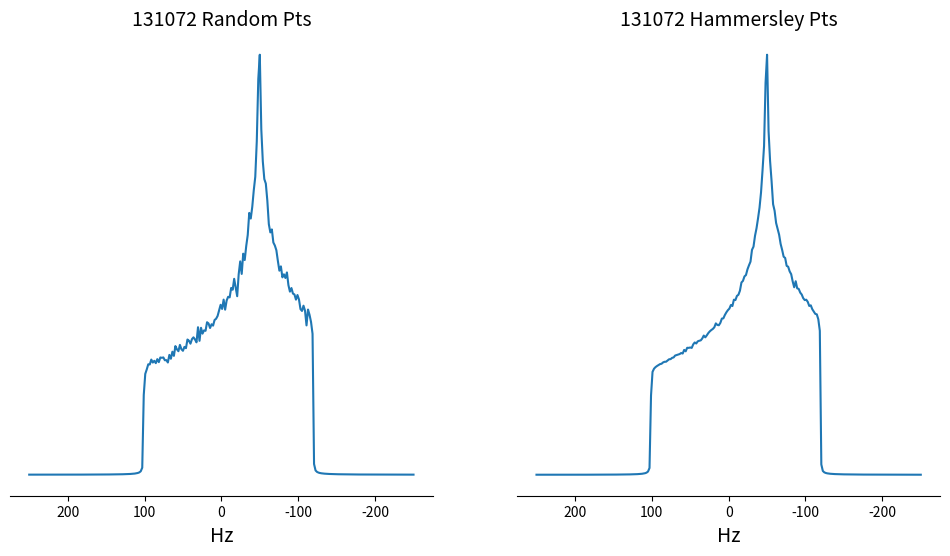

The matplotlib source for this figure:
"""
===========================
Hammersley vs Random
===========================

In this example we compare the tiling efficiency of just choosing random 
numbers for :math:`\\theta` and :math:`\\phi` tiling angles compared to using Hammersley Points
"""

import numpy as np
from scipy import fftpack
from matplotlib import pyplot as plt
import sys


def return_Hammersley_points_array( l, n, p):
    """
    l is the power of x to go out to p^m
    n is the maximun number of points
    p is the order of the Hammersley point, 1,2,3,4,... etc
    
    returns
    --------
    np.array of double
    
    """
    
    vvv = np.zeros(n)
    
    for m in range(n):
        m1=1*m
        if p == 1:
            vvv[m] =  m1/n
        else:        
            v = 0.0
           
            for j in range(l,-1,-1):
                num = m1//p**j
                
                if num > 0:
                    m1 -= num*p**j
                    v  += num / ( p ** (j+1) )
                    
            vvv[m]=v
                
    return(vvv)


def omega_cs( theta, phi, iso_cs=0.0, asymm_cs=100, eta_cs=1.0):
        
    return (iso_cs +0.5* asymm_cs*(3.0 * (np.cos(theta)**2) -1.0 - eta_cs*(np.sin(theta)**2)*np.cos( 2.0 * phi ))), np.sin(theta)

if __name__ == "__main__":
    
    # Define CSA powder pattern 
    
    # Principal components of the chemical shift shielding tensor
    
    s_zz = -120.0
    s_yy = -50.0
    s_xx =  100.0
    
    ncols = 256
    nrows = 256
    
    sw = 500.0
    dt = 1/sw
    time_axis = np.arange(ncols)*dt
    lb = 2.0
    axis_Hz = np.linspace( -sw/2., sw/2., ncols )
    
    # Check for Haeberlens convention
    
    iso_cs =(s_zz+s_yy+s_xx)/3.
    
    if abs(s_zz-iso_cs) >= abs(s_xx-iso_cs) and abs(s_xx-iso_cs) >= abs(s_yy-iso_cs):
        h_zz = s_zz
        h_yy = s_yy
        h_xx = s_xx
        
    elif abs(s_zz-iso_cs) < abs(s_xx-iso_cs) and abs(s_xx-iso_cs) >= abs(s_yy-iso_cs):
        h_zz = s_xx
        h_yy = s_yy
        h_xx = s_zz

    else:
        print("problem with assignment of cs tensors")
        sys.exit()
    
    asymm_cs = h_zz-iso_cs
    eta_cs   = (h_xx-h_yy)/(h_zz-iso_cs)
    
    # Calculate Hammersley Points and Powder pattern
    N_particles = 2**17
     
    theta = return_Hammersley_points_array(22, N_particles, 2) 
    phi   = return_Hammersley_points_array(22, N_particles, 3) 
    
    omega_ham, solid_angle_ham = omega_cs(theta*np.pi,2*np.pi*phi, eta_cs=eta_cs, iso_cs=iso_cs, asymm_cs=asymm_cs)
    
    # Calculate random Points 
    
    pts = np.random.rand(2,N_particles)
    
    theta = pts[0]*np.pi
    phi   = pts[1]*2.0*np.pi
    
    omega_rand, solid_angle_rand = omega_cs( pts[0]*np.pi,pts[1]*2.0*np.pi, eta_cs=eta_cs, iso_cs=iso_cs, asymm_cs=asymm_cs)
    
    # Propogate FID
    
    ccc_rand = np.cos( np.outer( 2*np.pi*omega_rand, time_axis ))
    sss_rand = np.sin( np.outer( 2*np.pi*omega_rand, time_axis ))
    
    ccc_ham = np.cos( np.outer( 2*np.pi*omega_ham, time_axis ))
    sss_ham = np.sin( np.outer( 2*np.pi*omega_ham, time_axis ))
    
    ## Apply solid angle weighting
    
    ccc_rand =  solid_angle_rand.reshape((N_particles,1)) *ccc_rand
    sss_rand =  solid_angle_rand.reshape((N_particles,1)) *sss_rand

    ccc_rand = ccc_rand.sum( axis=0)
    sss_rand = sss_rand.sum( axis=0)

    ccc_ham =  solid_angle_ham.reshape((N_particles,1)) *ccc_ham
    sss_ham =  solid_angle_ham.reshape((N_particles,1)) *sss_ham

    ccc_ham = ccc_ham.sum( axis=0)
    sss_ham = sss_ham.sum( axis=0)
    
    # create complex array, apply exponential linebroadeining, FFT
    
    fid_rand = ccc_rand*np.exp(-lb*time_axis) + 1J * sss_rand*np.exp(-lb*time_axis)
    spec_rand = fftpack.fft(fid_rand)
    spec_rand = fftpack.fftshift(spec_rand)
    
    fid_ham = ccc_ham*np.exp(-lb*time_axis) + 1J * sss_ham*np.exp(-lb*time_axis)
    spec_ham = fftpack.fft(fid_ham)
    spec_ham = fftpack.fftshift(spec_ham)
    
    
    # display Spectra side by side
    
    fig, axs = plt.subplots(1, 2, figsize=(12, 6), sharey=True)
    
    ax = axs.flatten()
    
    ax[0].plot(axis_Hz,(spec_rand.real/(spec_rand.real).max())  );
    ax[1].plot(axis_Hz,(spec_ham.real/(spec_ham.real).max())  );
    l,r = ax[0].get_xlim()
    ax[0].set_xlim(r,l)
    ax[1].set_xlim(r,l)

    ax[0].spines['top'].set_visible(False)
    ax[0].spines['left'].set_visible(False)
    ax[0].spines['right'].set_visible(False)
    
    ax[1].spines['top'].set_visible(False)
    ax[1].spines['left'].set_visible(False)
    ax[1].spines['right'].set_visible(False)
    
    ax[0].set_yticks([])
    ax[1].set_yticks([])
    
    ax[0].set_xlabel( 'Hz', fontsize=14 )
    ax[1].set_xlabel( 'Hz', fontsize=14 )
    
    ax[0].set_title(str(N_particles) +" Random Pts", fontsize=14)
    ax[1].set_title(str(N_particles) +" Hammersley Pts", fontsize=14)
    
    plt.show()